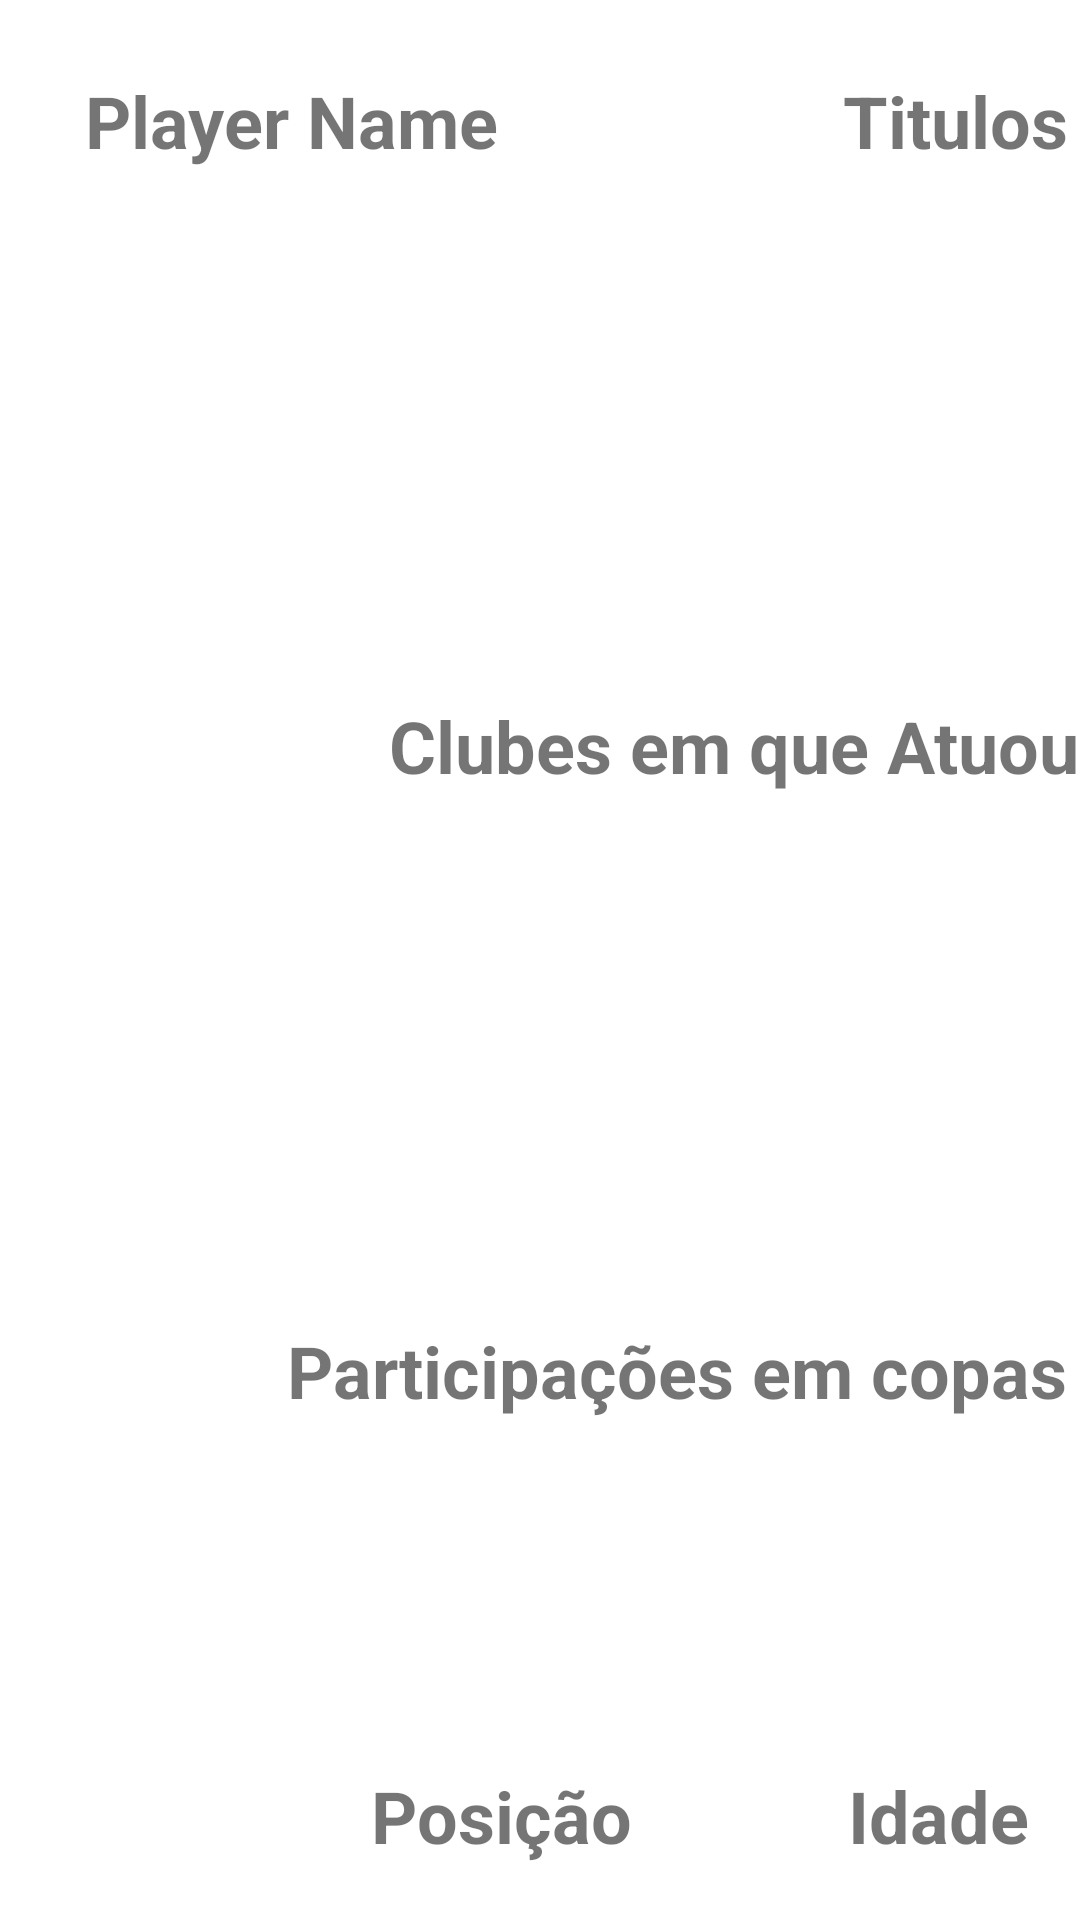

Produce the Android XML layout that renders to this screen, including the resource entries it uses.
<!-- AndroidManifest.xml: application theme Theme.CopaGrupoG -->
<!-- res/layout/player_details.xml -->
<?xml version="1.0" encoding="utf-8"?>
<androidx.constraintlayout.widget.ConstraintLayout xmlns:android="http://schemas.android.com/apk/res/android"
    xmlns:app="http://schemas.android.com/apk/res-auto"
    xmlns:tools="http://schemas.android.com/tools"
    android:layout_width="match_parent"
    android:layout_height="match_parent">

    <TextView
        android:id="@+id/player_name"
        android:layout_width="wrap_content"
        android:layout_height="wrap_content"
        android:layout_marginTop="24dp"
        android:text="Player Name"
        android:textSize="24sp"
        android:textStyle="bold"
        app:layout_constraintEnd_toEndOf="parent"
        app:layout_constraintHorizontal_bias="0.128"
        app:layout_constraintStart_toStartOf="parent"
        app:layout_constraintTop_toTopOf="parent" />

    <TextView
        android:id="@+id/titles_header"
        android:layout_width="wrap_content"
        android:layout_height="wrap_content"
        android:layout_marginTop="24dp"
        android:layout_marginEnd="4dp"
        android:text="Titulos"
        android:textSize="24sp"
        android:textStyle="bold"
        app:layout_constraintEnd_toEndOf="parent"
        app:layout_constraintTop_toTopOf="parent" />

    <TextView
        android:id="@+id/titles_list"
        android:layout_width="wrap_content"
        android:layout_height="wrap_content"
        android:layout_marginTop="20dp"
        android:textSize="24sp"
        android:textStyle="bold"
        app:layout_constraintEnd_toEndOf="parent"
        app:layout_constraintHorizontal_bias="0.43"
        app:layout_constraintStart_toStartOf="parent"
        app:layout_constraintTop_toBottomOf="@+id/titles_header" />

    <TextView
        android:id="@+id/clubs_header"
        android:layout_width="wrap_content"
        android:layout_height="wrap_content"
        android:layout_marginTop="176dp"
        android:text="Clubes em que Atuou"
        android:textSize="24sp"
        android:textStyle="bold"
        app:layout_constraintEnd_toEndOf="parent"
        app:layout_constraintTop_toBottomOf="@+id/titles_header" />

    <TextView
        android:id="@+id/cups_header"
        android:layout_width="wrap_content"
        android:layout_height="wrap_content"
        android:layout_marginTop="176dp"
        android:layout_marginEnd="4dp"
        android:text="Participações em copas"
        android:textSize="24sp"
        android:textStyle="bold"
        app:layout_constraintEnd_toEndOf="parent"
        app:layout_constraintTop_toBottomOf="@+id/clubs_header" />

    <TextView
        android:id="@+id/clubs_list"
        android:layout_width="wrap_content"
        android:layout_height="wrap_content"
        android:layout_marginTop="24dp"
        android:textSize="24sp"
        android:textStyle="bold"
        app:layout_constraintEnd_toEndOf="parent"
        app:layout_constraintHorizontal_bias="0.43"
        app:layout_constraintStart_toStartOf="parent"
        app:layout_constraintTop_toBottomOf="@+id/clubs_header" />

    <TextView
        android:id="@+id/cups_list"
        android:layout_width="wrap_content"
        android:layout_height="wrap_content"
        android:layout_marginTop="16dp"
        android:textSize="24sp"
        android:textStyle="bold"
        app:layout_constraintEnd_toEndOf="parent"
        app:layout_constraintHorizontal_bias="0.357"
        app:layout_constraintStart_toStartOf="parent"
        app:layout_constraintTop_toBottomOf="@+id/cups_header" />

    <TextView
        android:id="@+id/position_body"
        android:layout_width="wrap_content"
        android:layout_height="wrap_content"
        android:layout_marginTop="16dp"
        android:textSize="24sp"
        android:textStyle="bold"
        app:layout_constraintEnd_toEndOf="parent"
        app:layout_constraintHorizontal_bias="0.357"
        app:layout_constraintStart_toStartOf="parent"
        app:layout_constraintTop_toBottomOf="@+id/position_header" />

    <TextView
        android:id="@+id/age_body"
        android:layout_width="wrap_content"
        android:layout_height="wrap_content"
        android:layout_marginStart="164dp"
        android:layout_marginTop="16dp"
        android:textSize="24sp"
        android:textStyle="bold"
        app:layout_constraintStart_toEndOf="@+id/position_body"
        app:layout_constraintTop_toBottomOf="@+id/age_header" />

    <TextView
        android:id="@+id/age_header"
        android:layout_width="wrap_content"
        android:layout_height="wrap_content"
        android:layout_marginStart="72dp"
        android:layout_marginTop="116dp"
        android:text="Idade"
        android:textSize="24sp"
        android:textStyle="bold"
        app:layout_constraintStart_toEndOf="@+id/position_header"
        app:layout_constraintTop_toBottomOf="@+id/cups_header" />

    <TextView
        android:id="@+id/position_header"
        android:layout_width="wrap_content"
        android:layout_height="wrap_content"
        android:layout_marginTop="116dp"
        android:text="Posição"
        android:textSize="24sp"
        android:textStyle="bold"
        app:layout_constraintEnd_toEndOf="parent"
        app:layout_constraintHorizontal_bias="0.453"
        app:layout_constraintStart_toStartOf="parent"
        app:layout_constraintTop_toBottomOf="@+id/cups_header" />
</androidx.constraintlayout.widget.ConstraintLayout>
<!-- resources referenced by this layout -->
<resources>
  <style name="Theme.CopaGrupoG" parent="Theme.MaterialComponents.DayNight.DarkActionBar">
          
          <item name="colorPrimary">@color/purple_500</item>
          <item name="colorPrimaryVariant">@color/purple_700</item>
          <item name="colorOnPrimary">@color/white</item>
          
          <item name="colorSecondary">@color/teal_200</item>
          <item name="colorSecondaryVariant">@color/teal_700</item>
          <item name="colorOnSecondary">@color/black</item>
          
          <item name="android:statusBarColor" tools:targetApi="l">?attr/colorPrimaryVariant</item>
          
      </style>
  <!-- not gathered from this repository: default colours our renderer supplied (Android Studio template values) -->
  <color name="purple_500">#FF6200EE</color>
  <color name="purple_700">#FF3700B3</color>
  <color name="teal_200">#FF03DAC5</color>
  <color name="teal_700">#FF018786</color>
  <color name="black">#FF000000</color>
  <color name="white">#FFFFFFFF</color>
</resources>
